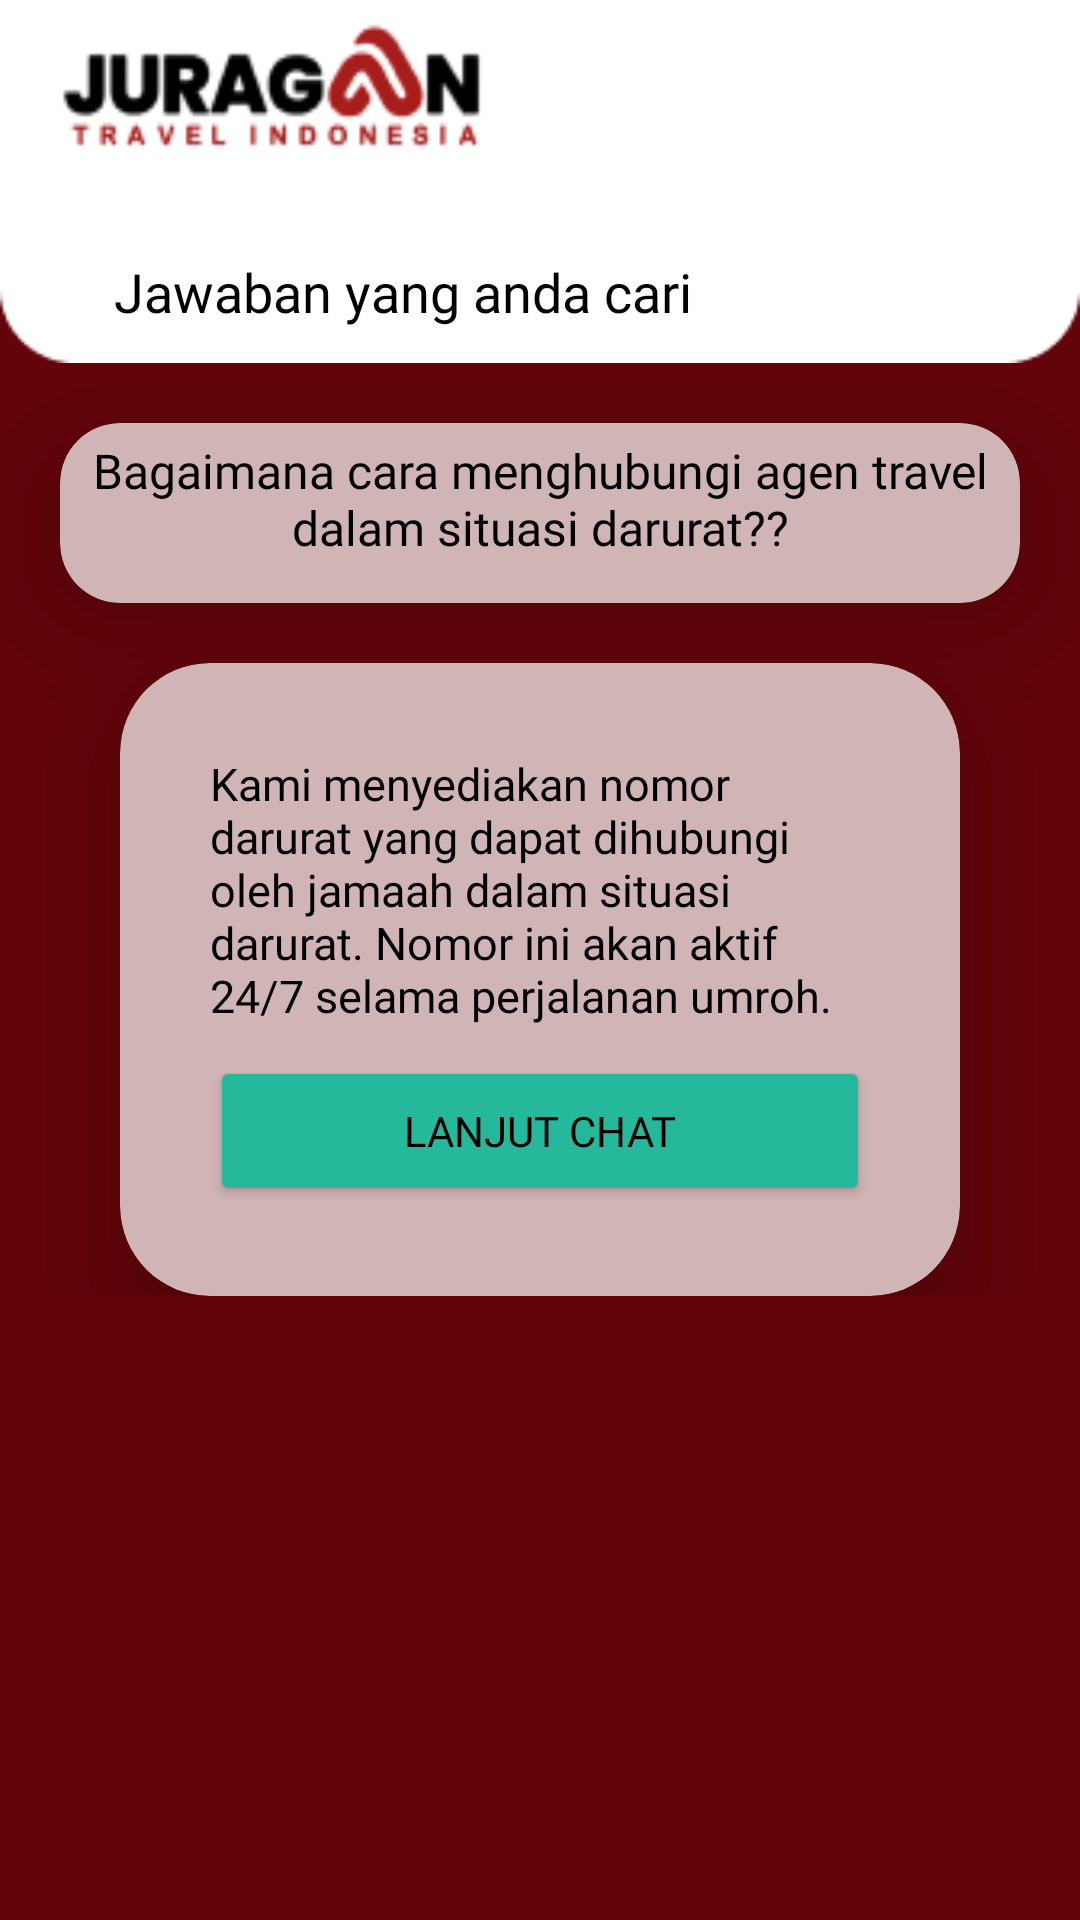

The Android layout XML behind this screen, and the referenced resources:
<!-- AndroidManifest.xml: application theme Theme.BottomNavigation -->
<!-- res/layout/activity_hubungi.xml -->
<?xml version="1.0" encoding="utf-8"?>
<androidx.core.widget.NestedScrollView
    xmlns:android="http://schemas.android.com/apk/res/android"
    xmlns:app="http://schemas.android.com/apk/res-auto"
    xmlns:tools="http://schemas.android.com/tools"
    android:layout_width="match_parent"
    android:layout_height="match_parent"
    android:background="@drawable/merahtok"
    tools:context=".Tanya.CaraActivity">

    <RelativeLayout
        android:layout_width="match_parent"
        android:layout_height="wrap_content">


        <ImageView
            android:id="@+id/putihImageView"
            android:layout_width="match_parent"
            android:layout_height="match_parent"
            android:layout_marginTop="0dp"
            android:background="@drawable/putihpendek"
            android:outlineSpotShadowColor="@color/black"/>

        <ImageView
            android:id="@+id/logoImageView"
            android:layout_width="150dp"
            android:layout_height="60dp"
            android:layout_alignParentEnd="true"
            android:layout_marginTop="5dp"
            android:layout_marginEnd="194dp"
            android:background="@drawable/logo1" />

        <ImageView
            android:id="@+id/btnKmbl"
            android:layout_width="40dp"
            android:layout_height="40dp"
            android:layout_alignParentStart="true"
            android:layout_marginStart="10dp"
            android:layout_marginTop="10dp"
            android:background="@drawable/baseline_arrow_back_24"
            android:contentDescription="Back Button" />

        <TextView
            android:layout_width="wrap_content"
            android:layout_height="wrap_content"
            android:layout_marginLeft="38dp"
            android:textColor="@color/black"
            android:layout_marginTop="85dp"
            android:textSize="18dp"
            android:fontFamily="@font/poppins_black"
            android:text="Jawaban yang anda cari"/>

        <androidx.cardview.widget.CardView
            android:layout_width="match_parent"
            android:layout_height="wrap_content"
            android:layout_below="@id/putihImageView"
            android:layout_margin="20dp"
            app:cardCornerRadius="20dp"
            app:cardElevation="20dp"
            app:cardBackgroundColor="@color/merah2">
            <TextView
                android:layout_width="wrap_content"
                android:layout_height="wrap_content"
                android:layout_marginLeft="0dp"
                android:textColor="@color/black"
                android:layout_marginStart="0dp"
                android:layout_marginTop="5dp"
                android:textAlignment="center"
                android:textSize="16dp"
                android:fontFamily="@font/poppins_bold"
                android:text="Bagaimana cara menghubungi agen travel dalam situasi darurat??"/>
            <LinearLayout
                android:layout_width="match_parent"
                android:layout_height="wrap_content"
                android:layout_gravity="center"
                android:orientation="vertical"
                android:padding="30dp">

            </LinearLayout>
        </androidx.cardview.widget.CardView>
        <androidx.cardview.widget.CardView
            android:layout_width="match_parent"
            android:layout_height="wrap_content"
            android:layout_below="@id/putihImageView"
            android:layout_marginTop="100dp"
            android:layout_marginRight="40dp"
            android:layout_marginLeft="40dp"
            app:cardCornerRadius="30dp"
            app:cardElevation="20dp"
            app:cardBackgroundColor="@color/merah2">
            <LinearLayout
                android:layout_width="match_parent"
                android:layout_height="wrap_content"
                android:layout_gravity="center"
                android:orientation="vertical"
                android:padding="30dp">
                <TextView
                    android:layout_width="wrap_content"
                    android:layout_height="wrap_content"
                    android:layout_marginLeft="0dp"
                    android:textColor="@color/black"
                    android:layout_marginTop="0dp"
                    android:textSize="15dp"
                    android:fontFamily="@font/poppins_bold"
                    android:text="Kami menyediakan nomor darurat yang dapat dihubungi oleh jamaah dalam situasi darurat. Nomor ini akan aktif 24/7 selama perjalanan umroh."/>
                <Button
                    android:id="@+id/btnHukum"
                    android:layout_width="match_parent"
                    android:layout_height="50dp"
                    android:layout_marginTop="10dp"
                    android:backgroundTint="#26B89B"
                    android:text="Lanjut Chat"
                    android:fontFamily="@font/poppins_bold"
                    android:textSize="14sp"
                    android:textColor="@color/black"
                    app:cornerRadius="20dp" />
            </LinearLayout>
        </androidx.cardview.widget.CardView>


    </RelativeLayout>
</androidx.core.widget.NestedScrollView>
<!-- resources referenced by this layout -->
<resources>
  <color name="black">#FF000000</color>
  <color name="merah2">#D0B4B6</color>
  <!-- drawable logo1: png bitmap (drawable, 5942 bytes) -->
  <!-- drawable merahtok: png bitmap (drawable, 2474 bytes) -->
  <!-- drawable putihpendek: png bitmap (drawable, 903 bytes) -->
  <style name="Theme.BottomNavigation" parent="Theme.MaterialComponents.DayNight.DarkActionBar">
          
          <item name="colorPrimary">@color/white</item>
          <item name="colorPrimaryVariant">@color/white</item>
          <item name="colorOnPrimary">@color/white</item>
          
          <item name="colorSecondary">@color/teal_200</item>
          <item name="colorSecondaryVariant">@color/teal_700</item>
          <item name="colorOnSecondary">@color/black</item>
          
          <item name="android:statusBarColor">?attr/colorPrimaryVariant</item>
          
      </style>
  <color name="white">#FFFFFFFF</color>
  <color name="teal_200">#FF03DAC5</color>
  <color name="teal_700">#FF018786</color>
</resources>
